Run: headless pygame with SDL's dummy video driver; simulated clock (each Clock.tick advances the game by its frame time, no real sleeping); random seed 0; keys injected as events and as key.get_pressed() state; mouse plan: one left click at the window centre at the start of phase 2, then a move to the lower-right quarter at the start of phase 3.
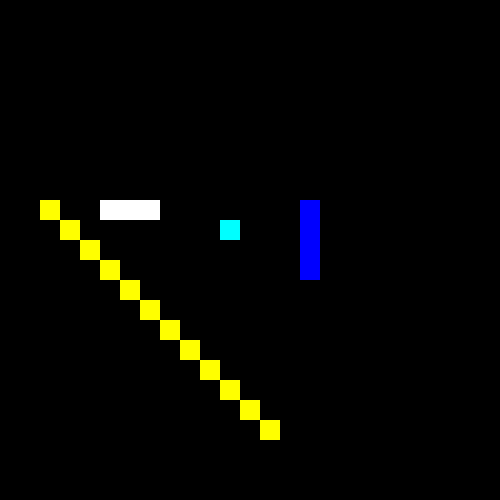
Frame 1 of 4 · flips 1–60 · no input
Frame 2 of 4 · flips 61–180 · clicked the window centre · tapped SPACE, RETURN · held RIGHT (→), D · screen unchanged from frame 1, image omitted
Frame 3 of 4 · flips 181–300 · moved the mouse to the lower-right quarter · held DOWN (↓), S · screen unchanged from frame 2, image omitted
Frame 4 of 4 · flips 301–420 · held LEFT (←), A, UP (↑), W · screen unchanged from frame 3, image omitted

The pygame program that drew these frames:

import pygame
from random import randint
pygame.init()
screen = pygame.display.set_mode((500, 500))
TILE_SIZE = 20
particles = []
tile_map = {}
for i in range(2,14):
    tile_map[f'{i};{i + 8}'] = [i, i + 8, (255, 255, 0)]
for i in range(10,14):
    tile_map[f'15;{i}'] = [15, i, (0, 0, 255)]
for i in range(5,8):
    tile_map[f'{i};10'] = [i,10, (255,255,255)]
tile_map['11;11'] = [11, 11, (0, 255, 255)]
clicking = False
while True:
    screen.fill((0,0,0))
    if clicking:
        for i in range(30):
            particles.append([list(pygame.mouse.get_pos()), [randint(0, 42) / 6 - 3.5, randint(0, 42) / 6 - 3.5], randint(4, 6), (randint(0,255),randint(0,255),randint(0,255))])
    for particle in particles:
        particle[0][0] += particle[1][0]
        if str(int(particle[0][0] / TILE_SIZE)) + ';' + str(int(particle[0][1] / TILE_SIZE)) in tile_map:
            particle[1][0] = -0.7 * particle[1][0]
            particle[1][1] *= 0.95
            particle[0][0] += particle[1][0] * 2
        particle[0][1] += particle[1][1]
        if str(int(particle[0][0] / TILE_SIZE)) + ';' + str(int(particle[0][1] / TILE_SIZE)) in tile_map:
            particle[1][1] = -0.7 * particle[1][1]
            particle[1][0] *= 0.95
            particle[0][1] += particle[1][1] * 2
        particle[2] -= 0.035
        particle[1][1] += 0.15
        pygame.draw.circle(screen, particle[3], [int(particle[0][0]), int(particle[0][1])], int(particle[2]))
        if particle[2] <= 0:
            particles.remove(particle)
    for tile in tile_map:
        pygame.draw.rect(screen, tile_map[tile][2], pygame.Rect(tile_map[tile][0] * TILE_SIZE, tile_map[tile][1] * TILE_SIZE, TILE_SIZE, TILE_SIZE))
    for event in pygame.event.get((pygame.QUIT,pygame.MOUSEBUTTONDOWN,pygame.MOUSEBUTTONUP)):
        match event.type:
            case pygame.QUIT:
                quit()
            case pygame.MOUSEBUTTONDOWN:
                clicking = True
            case pygame.MOUSEBUTTONUP:
                clicking = False
    pygame.display.flip()
    pygame.time.wait(3)
